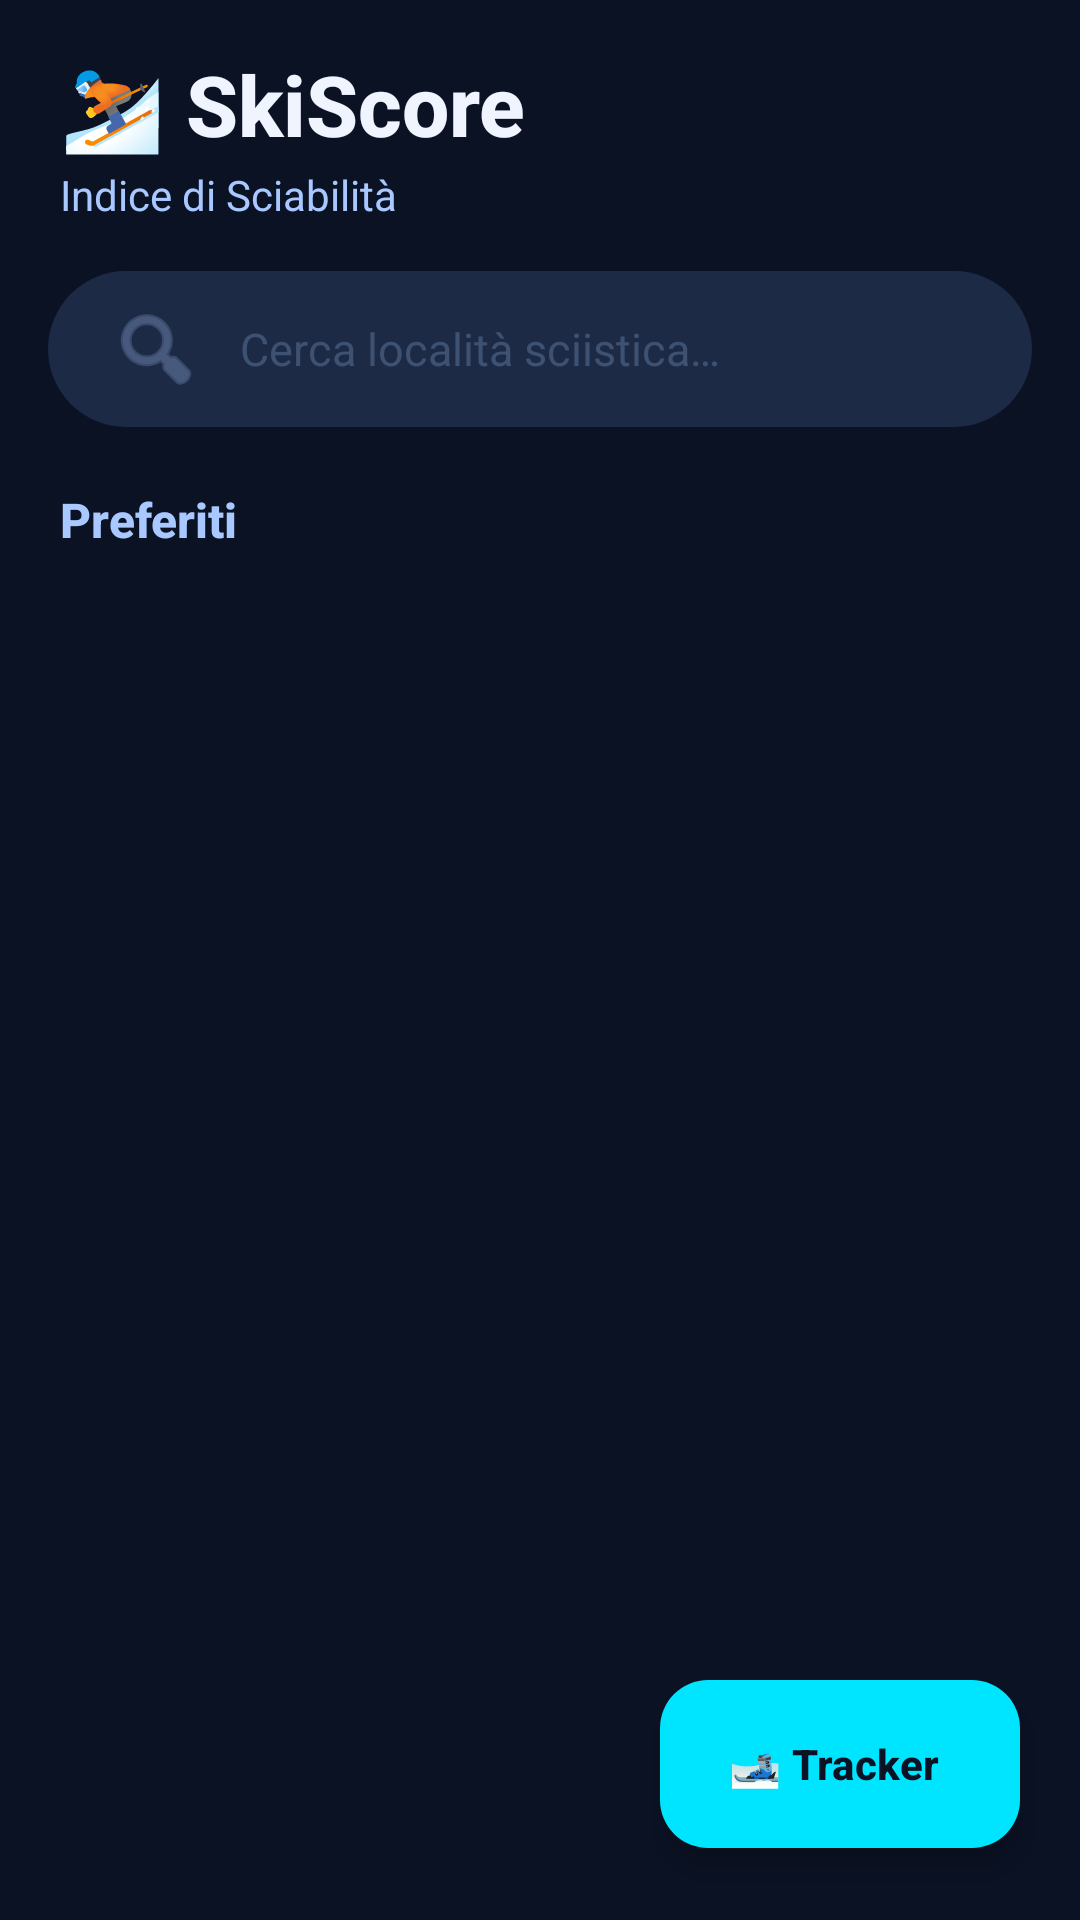

The Android layout XML behind this screen, and the referenced resources:
<!-- AndroidManifest.xml: application theme Theme.SkiScore -->
<!-- res/layout/activity_main.xml -->
<?xml version="1.0" encoding="utf-8"?>
<androidx.constraintlayout.widget.ConstraintLayout
    xmlns:android="http://schemas.android.com/apk/res/android"
    xmlns:app="http://schemas.android.com/apk/res-auto"
    xmlns:tools="http://schemas.android.com/tools"
    android:id="@+id/main"
    android:layout_width="match_parent"
    android:layout_height="match_parent"
    android:background="@color/dark_bg"
    tools:context=".MainActivity">

    
    <TextView
        android:id="@+id/tv_app_title"
        android:layout_width="wrap_content"
        android:layout_height="wrap_content"
        android:text="⛷️ SkiScore"
        android:textColor="@color/snow_white"
        android:textSize="28sp"
        android:textStyle="bold"
        android:fontFamily="sans-serif-medium"
        android:layout_marginTop="16dp"
        android:layout_marginStart="20dp"
        app:layout_constraintStart_toStartOf="parent"
        app:layout_constraintTop_toTopOf="parent" />

    <TextView
        android:id="@+id/tv_subtitle"
        android:layout_width="wrap_content"
        android:layout_height="wrap_content"
        android:text="Indice di Sciabilità"
        android:textColor="@color/ice_blue"
        android:textSize="14sp"
        android:layout_marginTop="2dp"
        android:layout_marginStart="20dp"
        app:layout_constraintStart_toStartOf="parent"
        app:layout_constraintTop_toBottomOf="@id/tv_app_title" />

    
    <EditText
        android:id="@+id/et_search"
        android:layout_width="0dp"
        android:layout_height="52dp"
        android:layout_marginStart="16dp"
        android:layout_marginEnd="16dp"
        android:layout_marginTop="16dp"
        android:background="@drawable/bg_search_bar"
        android:drawableStart="@android:drawable/ic_menu_search"
        android:drawablePadding="12dp"
        android:drawableTint="@color/ice_blue_50"
        android:hint="@string/search_hint"
        android:textColorHint="@color/text_hint"
        android:textColor="@color/snow_white"
        android:textSize="15sp"
        android:inputType="text"
        android:imeOptions="actionSearch"
        android:singleLine="true"
        android:paddingStart="20dp"
        android:paddingEnd="20dp"
        app:layout_constraintEnd_toEndOf="parent"
        app:layout_constraintStart_toStartOf="parent"
        app:layout_constraintTop_toBottomOf="@id/tv_subtitle" />

    
    <androidx.recyclerview.widget.RecyclerView
        android:id="@+id/rv_search_results"
        android:layout_width="0dp"
        android:layout_height="wrap_content"
        android:layout_marginStart="16dp"
        android:layout_marginEnd="16dp"
        android:background="@drawable/bg_card_resort"
        android:elevation="8dp"
        android:padding="8dp"
        android:visibility="gone"
        android:maxHeight="300dp"
        app:layout_constraintEnd_toEndOf="parent"
        app:layout_constraintStart_toStartOf="parent"
        app:layout_constraintTop_toBottomOf="@id/et_search" />

    
    <TextView
        android:id="@+id/tv_section_label"
        android:layout_width="wrap_content"
        android:layout_height="wrap_content"
        android:text="@string/favorites"
        android:textColor="@color/ice_blue"
        android:textSize="16sp"
        android:textStyle="bold"
        android:fontFamily="sans-serif-medium"
        android:layout_marginTop="20dp"
        android:layout_marginStart="20dp"
        app:layout_constraintStart_toStartOf="parent"
        app:layout_constraintTop_toBottomOf="@id/et_search" />

    
    <androidx.recyclerview.widget.RecyclerView
        android:id="@+id/rv_resorts"
        android:layout_width="0dp"
        android:layout_height="0dp"
        android:layout_marginTop="8dp"
        android:paddingStart="16dp"
        android:paddingEnd="16dp"
        android:paddingBottom="16dp"
        android:clipToPadding="false"
        app:layout_constraintBottom_toBottomOf="parent"
        app:layout_constraintEnd_toEndOf="parent"
        app:layout_constraintStart_toStartOf="parent"
        app:layout_constraintTop_toBottomOf="@id/tv_section_label" />

    
    <LinearLayout
        android:id="@+id/ll_empty_state"
        android:layout_width="wrap_content"
        android:layout_height="wrap_content"
        android:orientation="vertical"
        android:gravity="center"
        android:visibility="gone"
        app:layout_constraintBottom_toBottomOf="parent"
        app:layout_constraintEnd_toEndOf="parent"
        app:layout_constraintStart_toStartOf="parent"
        app:layout_constraintTop_toBottomOf="@id/tv_section_label">

        <TextView
            android:layout_width="wrap_content"
            android:layout_height="wrap_content"
            android:text="🏔️"
            android:textSize="64sp" />

        <TextView
            android:layout_width="wrap_content"
            android:layout_height="wrap_content"
            android:layout_marginTop="16dp"
            android:gravity="center"
            android:text="@string/no_favorites"
            android:textColor="@color/ice_blue_50"
            android:textSize="15sp"
            android:lineSpacingExtra="4dp" />
    </LinearLayout>

    
    <ProgressBar
        android:id="@+id/progress_bar"
        android:layout_width="48dp"
        android:layout_height="48dp"
        android:visibility="gone"
        android:indeterminateTint="@color/neon_cyan"
        app:layout_constraintBottom_toBottomOf="parent"
        app:layout_constraintEnd_toEndOf="parent"
        app:layout_constraintStart_toStartOf="parent"
        app:layout_constraintTop_toBottomOf="@id/tv_section_label" />

    
    <com.google.android.material.floatingactionbutton.ExtendedFloatingActionButton
        android:id="@+id/fab_tracker"
        android:layout_width="wrap_content"
        android:layout_height="wrap_content"
        android:text="🎿 Tracker"
        android:textColor="#0B1224"
        android:textStyle="bold"
        app:backgroundTint="#00E5FF"
        app:icon="@null"
        android:layout_marginEnd="20dp"
        android:layout_marginBottom="24dp"
        app:layout_constraintEnd_toEndOf="parent"
        app:layout_constraintBottom_toBottomOf="parent" />

</androidx.constraintlayout.widget.ConstraintLayout>
<!-- resources referenced by this layout -->
<resources>
  <color name="dark_bg">#0B1224</color>
  <color name="ice_blue">#A8C8FF</color>
  <color name="ice_blue_50">#80A8C8FF</color>
  <color name="neon_cyan">#00E5FF</color>
  <color name="snow_white">#F0F4FF</color>
  <color name="text_hint">#5580A0CC</color>
  <!-- drawable bg_card_resort (drawable) -->
  <?xml version="1.0" encoding="utf-8"?>
  <shape xmlns:android="http://schemas.android.com/apk/res/android"
      android:shape="rectangle">
      <solid android:color="@color/dark_surface" />
      <corners android:radius="20dp" />
  </shape>
  <!-- drawable bg_search_bar (drawable) -->
  <?xml version="1.0" encoding="utf-8"?>
  <shape xmlns:android="http://schemas.android.com/apk/res/android"
      android:shape="rectangle">
      <solid android:color="@color/dark_surface_variant" />
      <corners android:radius="28dp" />
      <padding
          android:left="20dp"
          android:right="20dp"
          android:top="4dp"
          android:bottom="4dp" />
  </shape>
  <string name="favorites">Preferiti</string>
  <string name="no_favorites">Nessun preferito ancora.\nCerca e aggiungi le tue località!</string>
  <string name="search_hint">Cerca località sciistica…</string>
  <style name="Theme.SkiScore" parent="Base.Theme.SkiScore" />
  <color name="dark_surface">#141E33</color>
  <color name="dark_surface_variant">#1C2A45</color>
  <style name="Base.Theme.SkiScore" parent="Theme.Material3.Dark.NoActionBar">
          <item name="colorPrimary">@color/neon_cyan</item>
          <item name="colorOnPrimary">@color/dark_bg</item>
          <item name="colorPrimaryContainer">@color/dark_surface_variant</item>
          <item name="colorOnPrimaryContainer">@color/neon_cyan</item>
          <item name="colorSecondary">@color/ice_blue</item>
          <item name="colorOnSecondary">@color/dark_bg</item>
          <item name="colorSurface">@color/dark_surface</item>
          <item name="colorOnSurface">@color/snow_white</item>
          <item name="colorSurfaceVariant">@color/dark_surface_variant</item>
          <item name="colorOnSurfaceVariant">@color/ice_blue</item>
          <item name="android:windowBackground">@color/dark_bg</item>
          <item name="android:statusBarColor">@color/status_bar</item>
          <item name="android:navigationBarColor">@color/dark_bg</item>
      </style>
  <color name="status_bar">#060D1A</color>
</resources>
